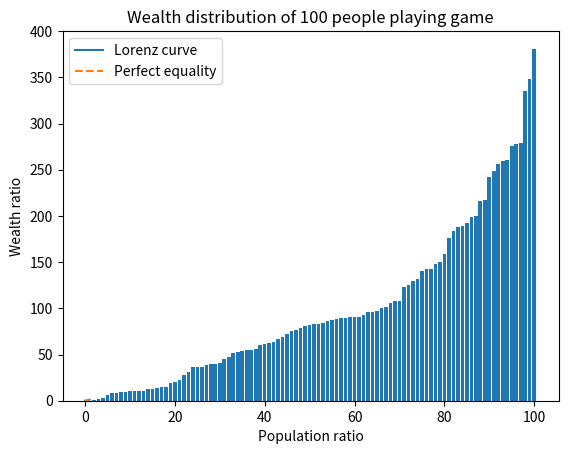

Write Python code to recreate this figure.
# 导入随机数，绘图和数学库
import random
import matplotlib.pyplot as plt
import numpy as np

# 创建一个长度为100的列表，表示100个人的初始财富，每个元素的值为100
wealth = [100] * 100

# 定义一个函数，表示每轮游戏的过程，即每个人随机选择一个人，给他一美元，同时自己减少一美元
def play_game():
    global wealth # 使用全局变量
    for i in range(100): # 遍历列表中的每个元素
        if wealth[i] > 0: # 如果该元素的值大于0，即该人还有钱
            j = random.randint(0, 99) # 随机选择一个索引，表示被选中的人
            wealth[i] -= 1 # 该人的财富减少一美元
            wealth[j] += 1 # 被选中的人的财富增加一美元

# 使用for循环，重复执行17000次游戏函数，更新列表中的元素值，表示每个人的最终财富
for _ in range(17000):
    play_game()

# 对列表中的元素进行排序，使得财富值从小到大排列
wealth.sort()

# 使用numpy库，创建一个长度为100的数组，表示玩家的编号，从1到100
player = np.arange(1, 101)

# 使用matplotlib库，绘制一个柱状图，表示100个人的财富分布，横轴为玩家的编号，纵轴为财富值
plt.bar(player, wealth) # 设置柱状图的参数
plt.xlabel('Player') # 设置横轴的标签
plt.ylabel('Wealth') # 设置纵轴的标签
plt.title('Wealth distribution of 100 people playing game') # 设置标题
plt.show() # 显示柱状图

#使用numpy库，创建一个长度为100的数组，表示人口比例，从0.01到1
population = np.arange(0.01, 1.01, 0.01)

# 使用numpy库，创建一个长度为100的数组，表示财富比例，即每个人的财富占总财富的百分比
wealth = np.array(wealth)
total_wealth = np.sum(wealth)
wealth_ratio = wealth / total_wealth

# 计算每组的人口占总人口的比例，这里假设每组的人口相等，你可以根据你的数据进行修改
population_ratio = np.full(len(wealth), 1 / len(wealth))

# 计算每组的累计收入或财富比例和累计人口比例
cumulative_wealth_ratio = np.cumsum(wealth_ratio)
cumulative_population_ratio = np.cumsum(population_ratio)

# 使用matplotlib库，绘制一个洛伦兹曲线，表示100个人的财富分布，横轴为人口比例，纵轴为财富比例
plt.plot(cumulative_population_ratio, cumulative_wealth_ratio, label="Lorenz curve")
plt.plot(population, population, '--', label="Perfect equality") # 设置对角线的参数和标签
plt.xlabel("Population ratio") # 设置横轴的标签
plt.ylabel("Wealth ratio") # 设置纵轴的标签
plt.title("Wealth distribution of 100 people playing game") # 设置标题
plt.legend() # 显示图例
plt.show() # 显示曲线图

# 定义一个函数，计算基尼系数，利用基尼系数的定义，计算数组中每两个元素的绝对差的平均值，然后除以数组的平均值，再乘以0.5
def gini(wealths):
    cum_wealths = np.cumsum(sorted(np.append(wealths, 0)))
    sum_wealths = cum_wealths[-1]
    xarray = np.array(range(0, len(cum_wealths))) / (len(cum_wealths)-1)
    yarray = cum_wealths / sum_wealths
    B = np.trapz(yarray, x=xarray)
    A = 0.5 - B
    return A / (A+B)

# 调用gini函数，传入财富数组，得到基尼系数的值
gini_coefficient = gini(wealth)

# 打印基尼系数的值
print("The Gini coefficient is:", gini_coefficient)

# 对财富列表进行降序排序
wealth_desc = sorted(wealth, reverse=True)

# 计算财富前10%的人所拥有的财产总数占所有人总财产的比例
top_10_wealth = sum(wealth_desc[:10]) # 取出前10个财富值，求和
top_10_ratio = top_10_wealth / total_wealth # 除以总财富，得到比例
print("The wealth ratio of the top 10% is:", top_10_ratio)

# 计算财富前20%的人所拥有的财产总数占所有人总财产的比例
top_20_wealth = sum(wealth_desc[:20]) # 取出前20个财富值，求和
top_20_ratio = top_20_wealth / total_wealth # 除以总财富，得到比例
print("The wealth ratio of the top 20% is:", top_20_ratio)

# 计算财产100元以下的人所占总人口的比例
below_100_num = len([w for w in wealth if w <= 100]) # 筛选出小于等于100的财富值，计算其个数
below_100_ratio = below_100_num / len(wealth) # 除以总人数，得到比例
print("The population ratio of the people with wealth below 100 is:", below_100_ratio)


